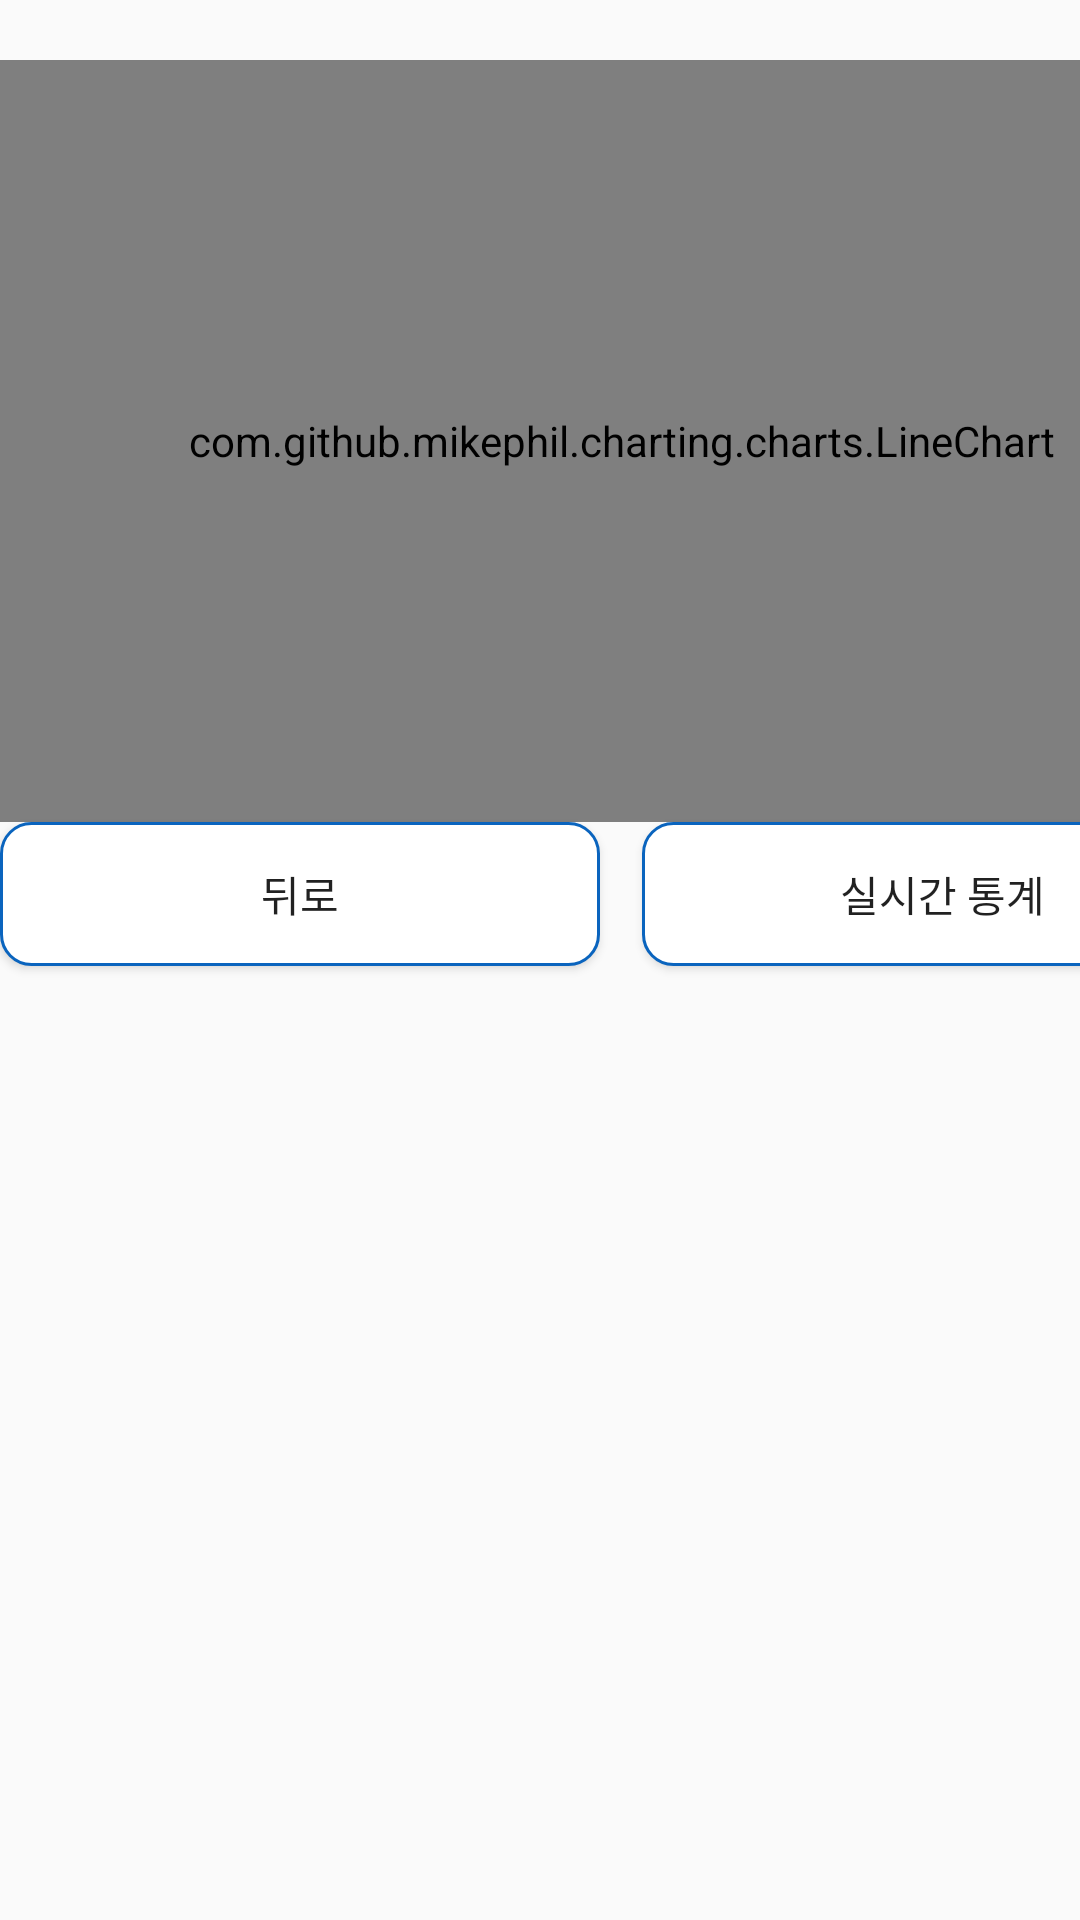

Write the Android layout XML for this screen, with the resource values it uses.
<!-- AndroidManifest.xml: application theme AppTheme -->
<!-- res/layout/activity_stack.xml -->
<?xml version="1.0" encoding="utf-8"?>
<androidx.constraintlayout.widget.ConstraintLayout xmlns:android="http://schemas.android.com/apk/res/android"
    xmlns:app="http://schemas.android.com/apk/res-auto"
    xmlns:tools="http://schemas.android.com/tools"
    android:layout_width="match_parent"
    android:layout_height="match_parent"
    tools:context=".stack">

    <com.github.mikephil.charting.charts.LineChart
        android:id="@+id/bargraph"
        android:layout_width="414dp"
        android:layout_height="254dp"
        android:layout_marginTop="20dp"
        app:layout_constraintStart_toStartOf="parent"
        app:layout_constraintTop_toTopOf="parent" />


    <Button
        android:id="@+id/realtime"
        android:layout_width="wrap_content"
        android:layout_height="wrap_content"
        android:text="실시간 통계"
        android:background="@drawable/tab4_background"
        app:layout_constraintEnd_toEndOf="@+id/bargraph"
        app:layout_constraintTop_toBottomOf="@+id/bargraph" />

    <Button
        android:id="@+id/back"
        android:layout_width="wrap_content"
        android:layout_height="wrap_content"
        android:text="뒤로"
        android:background="@drawable/tab4_background"
        app:layout_constraintStart_toStartOf="parent"
        app:layout_constraintTop_toBottomOf="@+id/bargraph" />
</androidx.constraintlayout.widget.ConstraintLayout>
<!-- resources referenced by this layout -->
<resources>
  <!-- drawable tab4_background (drawable) -->
  <?xml version="1.0" encoding="utf-8"?>
  <shape xmlns:android="http://schemas.android.com/apk/res/android">
      <solid
          android:color="#FFFFFF"/>
      <stroke
          android:width="1dp"
          android:color="#0A64BE" />
      <size
          android:width="200dp"
          android:height="36dp" />
      <corners android:bottomRightRadius="10dp"
          android:topRightRadius="10dp"
          android:bottomLeftRadius="10dp"
          android:topLeftRadius="10dp"/>
  </shape>
  <style name="AppTheme" parent="Theme.AppCompat.Light.DarkActionBar">
          
          <item name="colorPrimary">@color/colorPrimary</item>
          <item name="colorPrimaryDark">@color/colorPrimaryDark</item>
          <item name="colorAccent">@color/colorAccent</item>
          <item name="windowActionBar">false</item>
          <item name="windowNoTitle">true</item>
  
  
  
  
      </style>
  <!-- not gathered from this repository: default colours our renderer supplied (Android Studio template values) -->
  <color name="colorPrimary">#FF6200EE</color>
  <color name="colorPrimaryDark">#FF3700B3</color>
  <color name="colorAccent">#FF03DAC5</color>
</resources>
